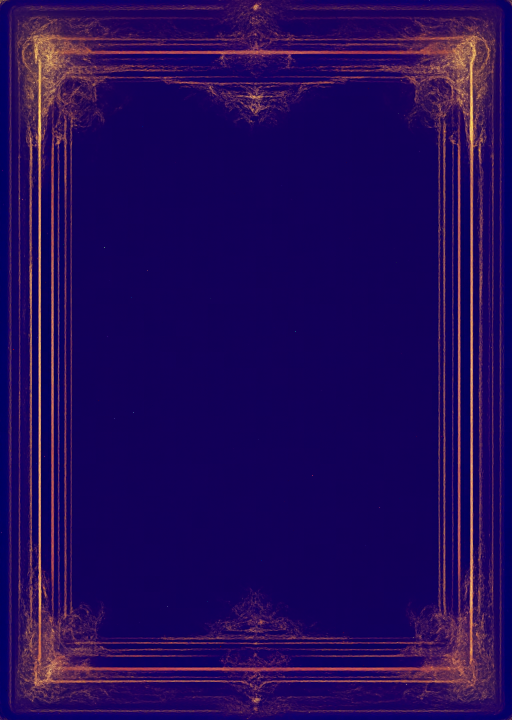
Generation parameters embedded in this image by ComfyUI (PNG 'prompt' text chunk: the API-format workflow graph, JSON):
{"298":{"class_type":"VAEDecode","inputs":{"samples":["753",0],"vae":["710",0]}},"694":{"class_type":"CFGGuider","inputs":{"model":["701",0],"positive":["693",0],"negative":["728",0],"cfg":3.5}},"700":{"class_type":"KSamplerSelect","inputs":{"sampler_name":"euler"}},"701":{"class_type":"ModelSamplingAuraFlow","inputs":{"model":["747",0],"shift":1.0}},"710":{"class_type":"VAELoader","inputs":{"vae_name":"pixel_space"}},"718":{"class_type":"RandomNoise","inputs":{"noise_seed":175855962674001}},"728":{"class_type":"CLIPTextEncode","inputs":{"clip":["741",0],"text":"filled portrait, faces, text, letters, cluttered, busy patterns, multiple subsections, grid layout, tiled sections, complex geometric patterns, more than three sections, horizontal divisions, vertical divisions within sections, comic panels, asymmetric, messy, blurry"}},"731":{"class_type":"UNETLoader","inputs":{"unet_name":"Chroma1-Radiance-v0.2.safetensors","weight_dtype":"default"}},"733":{"class_type":"CLIPLoader","inputs":{"clip_name":"t5xxl_fp8_e4m3fn_scaled.safetensors","type":"chroma","device":"default"}},"741":{"class_type":"T5TokenizerOptions","inputs":{"clip":["733",0],"min_padding":1,"min_length":0}},"747":{"class_type":"ChromaRadianceOptions","inputs":{"model":["731",0],"preserve_wrapper":true,"start_sigma":1.0,"end_sigma":0.0,"nerf_tile_size":16}},"753":{"class_type":"SamplerCustomAdvanced","inputs":{"noise":["718",0],"guider":["694",0],"sampler":["700",0],"sigmas":["751",0],"latent_image":["760",0]}},"693":{"class_type":"CLIPTextEncode","inputs":{"clip":["741",0],"text":"Simple playing card template, exactly three sections only: narrow top banner taking 15% of height, large square middle section taking 42% of height with simple ornate frame border, large square bottom section taking 42% of height with simple border, minimal elegant design, clean straight division lines between sections, Foundation sci-fi theme, purple border and gold accent colors, symmetrical layout, professional simple card design, empty sections ready for content"}},"751":{"class_type":"BetaSamplingScheduler","inputs":{"model":["701",0],"steps":5,"alpha":0.4,"beta":0.4}},"740":{"class_type":"SaveImage","inputs":{"images":["298",0],"filename_prefix":"%date:yyyy-MM-dd%_%date:hhmmss%"}},"760":{"class_type":"EmptyChromaRadianceLatentImage","inputs":{"width":512,"height":720,"batch_size":1}}}